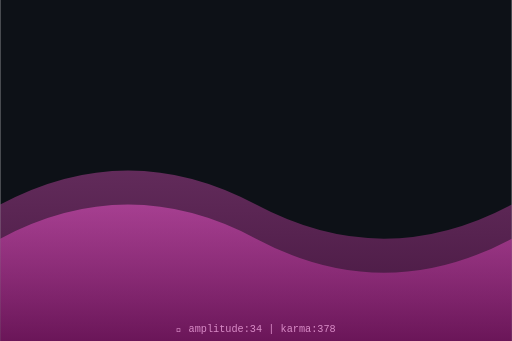
t = 0.00 s
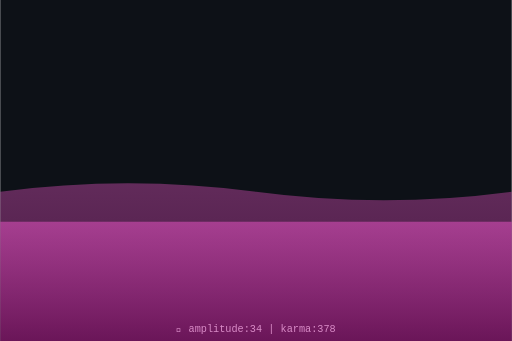
t = 0.75 s
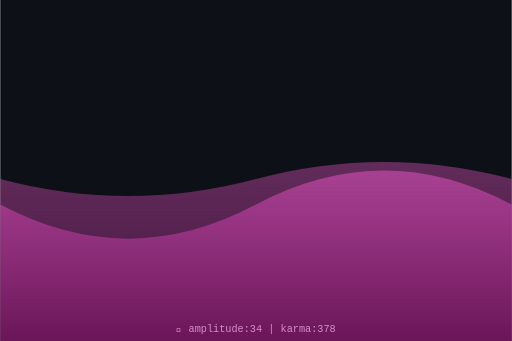
t = 1.50 s
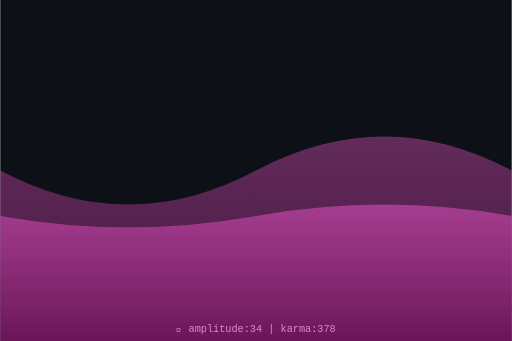
t = 2.00 s
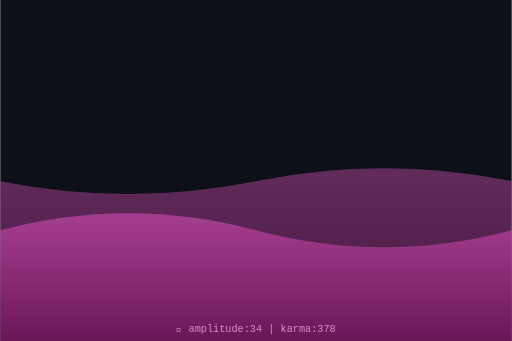
t = 2.63 s
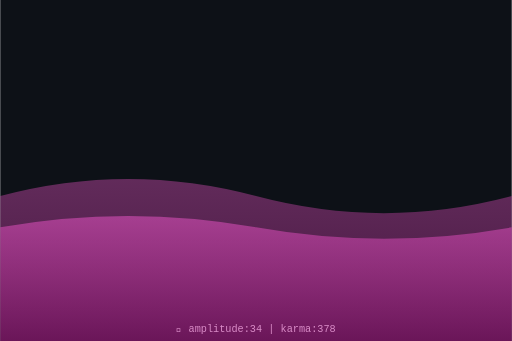
t = 3.50 s

The animated SVG that drew these frames (rendered in a browser with its animation timeline set to each time). Animation: 2 SMIL elements (animate=2); one cycle of 4.00 s, repeats indefinitely.

<svg xmlns="http://www.w3.org/2000/svg" viewBox="0 0 300 200" width="300" height="200">
  <defs>
    <linearGradient id="waveGrad" x1="0%" y1="0%" x2="0%" y2="100%">
      <stop offset="0%" style="stop-color:hsl(314,70%,60%);stop-opacity:0.8"/>
      <stop offset="100%" style="stop-color:hsl(314,70%,30%);stop-opacity:0.9"/>
    </linearGradient>
  </defs>
  <rect width="300" height="200" fill="#0d1117"/>
  <path d="M0,120 Q75,80 150,120 T300,120 L300,200 L0,200 Z" fill="url(#waveGrad)" opacity="0.5">
    <animate attributeName="d" dur="4s" repeatCount="indefinite"
      values="M0,120 Q75,80 150,120 T300,120 L300,200 L0,200 Z;
              M0,100 Q75,140 150,100 T300,100 L300,200 L0,200 Z;
              M0,120 Q75,80 150,120 T300,120 L300,200 L0,200 Z"/>
  </path>
  <path d="M0,140 Q75,100 150,140 T300,140 L300,200 L0,200 Z" fill="url(#waveGrad)" opacity="0.7">
    <animate attributeName="d" dur="3s" repeatCount="indefinite"
      values="M0,140 Q75,100 150,140 T300,140 L300,200 L0,200 Z;
              M0,120 Q75,160 150,120 T300,120 L300,200 L0,200 Z;
              M0,140 Q75,100 150,140 T300,140 L300,200 L0,200 Z"/>
  </path>
  <text x="150" y="195" text-anchor="middle" font-family="monospace" font-size="6" fill="hsl(314,50%,70%)">
    🌊 amplitude:34 | karma:378
  </text>
</svg>
